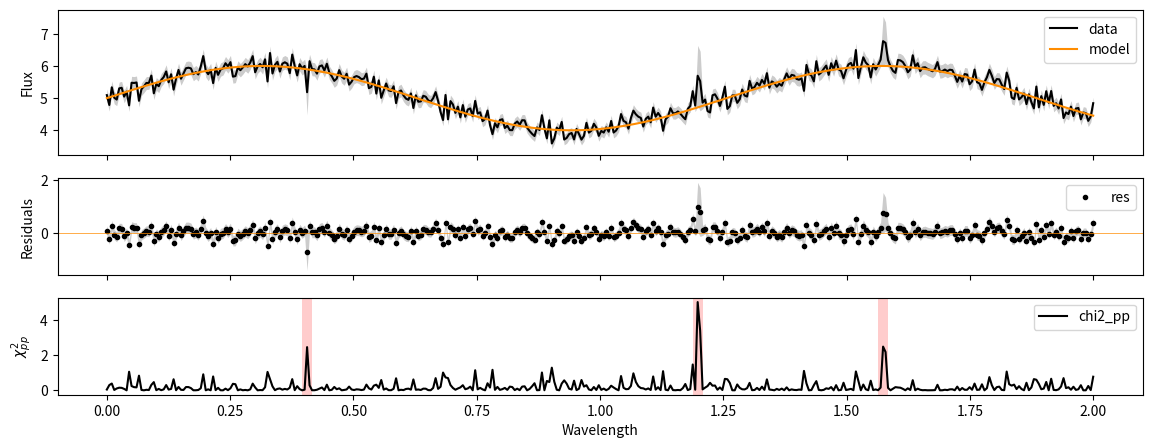

Python code for this plot:
import numpy as np

class LocalCovarianceKernel:
    def __init__(self, wave, flux, err, lck_width=2):
        self.wave = wave
        self.separation = (wave[None,:] - wave[:,None])
        self.flux = flux
        self.err = err
        self.err[self.err == 0] = np.nan
        self.err2_inv = 1 / err**2
        self.lck_width = lck_width
        self.lck_width_wavelength = lck_width * np.nanmean(np.diff(self.wave))

    def gaussian_kernel(self, x, mu, sigma_wavelength=1.0):
        
        return np.exp(-(x - mu)**2 / (2 * sigma_wavelength**2))

    def merge_regions(self, regions, chi2_pp):
        
        regions = np.sort(regions, axis=0)
        merged = []
        chi2_region = []

        def add_region(merged, chi2_region, region):
            merged.append(region)
            mask_region = (self.wave >= region[0]) & (self.wave <= region[1])
            # chi2_region.append(np.nanmax(chi2_pp[mask_region]) / np.sum(mask_region))
            chi2_region.append(np.nanmax(chi2_pp[mask_region]))
            return merged, chi2_region

        for i, region in enumerate(regions):
            if i > 0:
                if region[0] <= current_region[1]:  # Check if regions overlap
                    current_region = np.array([current_region[0], max(current_region[1], region[1])])
                else:
                    current_region = region
                    merged, chi2_region = add_region(merged, chi2_region, current_region)
            else:
                current_region = region
                merged, chi2_region = add_region(merged, chi2_region, current_region)

        return np.array(merged), np.array(chi2_region)

    def select_max_regions(self, regions, chi2_regions, n_max_regions=5):
        chi2_sort = np.argsort(chi2_regions)[::-1]
        regions = regions[chi2_sort][:n_max_regions]
        chi2_regions = chi2_regions[chi2_sort][:n_max_regions]
        # print(regions)
        wave_sort = np.argsort(regions[:, 0])
        regions = regions[wave_sort]
        chi2_regions = chi2_regions[wave_sort]

        return regions, chi2_regions

    def scale_factors_regions(self, regions, chi2_regions):
        s_lck = np.ones(self.wave.shape)
        for region, chi2_region in zip(regions, chi2_regions):
            mask_region = (self.wave >= region[0]) & (self.wave <= region[1])
            s_lck[mask_region] = np.sqrt(chi2_region) * self.gaussian_kernel(self.wave[mask_region], np.median(self.wave[mask_region]), self.lck_width_wavelength / 2.355)
        return s_lck
    
    def correlated_kernel(self, length_scale=None, trunc_dist=4.0, max_value=np.inf):
        """Calculate the correlated covariance kernel matrix.
        
        Args:
            trunc_dist (float): Truncation distance in units of kernel width
            
        Returns:
            ndarray: Covariance kernel matrix
        """
        # Check if regions have been identified
        if not hasattr(self, 'regions') or not hasattr(self, 'chi2_regions'):
            raise RuntimeError("Must call __call__() before computing correlated kernel")
        
        kernels = np.zeros((self.wave.shape[0], self.wave.shape[0]))
        if length_scale is None:
            l = self.lck_width_wavelength / 2.355  # Convert FWHM to sigma
        else:
            l = length_scale    
        
        for region, chi2_region in zip(self.regions, self.chi2_regions):
            # Center point of region
            r_0 = np.mean(region)
            
            # Calculate radial distances from center for each point pair
            r_i = np.abs(self.wave[None,:] - r_0)
            r_j = np.abs(self.wave[:,None] - r_0)
            r2 = r_i**2 + r_j**2
            
            # Apply truncation
            w_ij = (np.sqrt(r2) < trunc_dist * l)
            
            # Calculate kernel values for this region
            kernel = np.zeros((self.wave.shape[0], self.wave.shape[0]))
            
            kernel[w_ij] = min(chi2_region, max_value) * np.exp(-0.5 * r2[w_ij] / l**2)
            
            kernels += kernel
        
        return kernels
            

    def __call__(self, m_flux, sigma_threshold=5.0, n_max_regions=None):
        self.n_max_regions = n_max_regions
        res = self.flux - m_flux
        # nans = np.isnan(res)

        chi2_pp = res**2 * self.err2_inv
    
        mean_chi2_pp = np.nanmean(chi2_pp)
        std_chi2_pp = np.nanstd(chi2_pp)

        self.mask = chi2_pp > (sigma_threshold * std_chi2_pp) + mean_chi2_pp
        lck_center = self.wave[self.mask]
        self.regions = np.array([lck_center - self.lck_width_wavelength / 2, lck_center + self.lck_width_wavelength / 2]).T
        if len(self.regions) == 0:
            # print(' No regions found')
            self.s = np.ones(self.wave.shape)
            return self.s
        
        # print(f' Number of regions: {len(self.regions)}')
        self.regions, self.chi2_regions = self.merge_regions(self.regions, chi2_pp)

        if self.n_max_regions is not None:
            self.regions, self.chi2_regions = self.select_max_regions(self.regions, self.chi2_regions, self.n_max_regions)
        self.s_regions = self.scale_factors_regions(self.regions, self.chi2_regions)
        # print(f' Regions: {self.regions}')
        # print(f' Chi2 regions: {self.chi2_regions}')
        # print(f' Scaling factors: {self.s_regions[self.mask]}')
        mask_rest = ~self.mask
        chi2_rest = np.nansum(chi2_pp[mask_rest]) / np.sum(mask_rest)
        self.s_rest = np.sqrt(chi2_rest)

        self.s = np.where(self.mask, self.s_regions, self.s_rest)
        
        # self.kernel = self.correlated_kernel()
        return self.s
    
if __name__ == '__main__':
    import matplotlib.pyplot as plt
    
    
    np.random.seed(1234)
    wave = np.linspace(0, 2, 400)
    p = 0.2
    flux = 5.0 + np.sin(wave / p)
    snr = 5.0
    
    model = flux.copy()
    
    noise = np.random.normal(0, 1/snr, wave.shape)
    flux += noise
    err = np.sqrt(flux) / snr * np.ones(wave.shape)
    
    # add outliers
    def add_random_outlier(flux, amplitude=1.0, width=2, n_outliers=2):
        n_outliers = np.random.randint(1, n_outliers)
        for i in range(n_outliers):
            i = np.random.randint(0, len(flux))
            flux[i:i+width] += np.random.normal(amplitude, amplitude/2)
        return flux
    flux = add_random_outlier(flux, 1.0, 2, 5)
    # flux[1008:1016] += 1.0
    
    res = flux - model
    chi2_pp = res**2 * err**-2
    
    
    lck = LocalCovarianceKernel(wave, flux, err, lck_width=4)
    lck.s = lck(model, sigma_threshold=3.0, n_max_regions=5)
    print(f' Scaling factors:')
    print(f' Outliers: {lck.s_regions[lck.mask]}')
    print(f' Rest: {lck.s_rest:.2f}')
    # print(lck.s)
    
    fig, ax = plt.subplots(3,1, figsize=(14,5), sharex=True, gridspec_kw={'height_ratios':[3,2,2]})
    ax[0].plot(wave, flux, label='data', color='k')
    ax[0].fill_between(wave, flux - lck.s*err, flux + lck.s*err, alpha=0.2, color='k', lw=0)
    ax[0].plot(wave, model, label='model', color='darkorange')
    ax[0].legend()
    
    ax[1].plot(wave, res, '.', label='res', color='k')
    ax[1].fill_between(wave, res - lck.s*err, res + lck.s*err, alpha=0.2, color='k', lw=0)
    ax[1].axhline(0, color='darkorange', ls='-', lw=0.5)
    ax[1].legend()
    
    # ax[2].plot(wave, lck.s, label='lck.s', color='k')
    # ax[2].legend()
    ax[2].plot(wave, chi2_pp, label='chi2_pp', color='k')
    for region in lck.regions:
        ax[2].axvspan(region[0], region[1], alpha=0.2, color='r', lw=0)
    ax[2].legend()
    ax[0].set_ylabel('Flux')
    ax[1].set_ylabel('Residuals')
    ax[2].set_ylabel(r'$\chi^2_{pp}$')
    ax[2].set_xlabel('Wavelength')
    plt.show()
